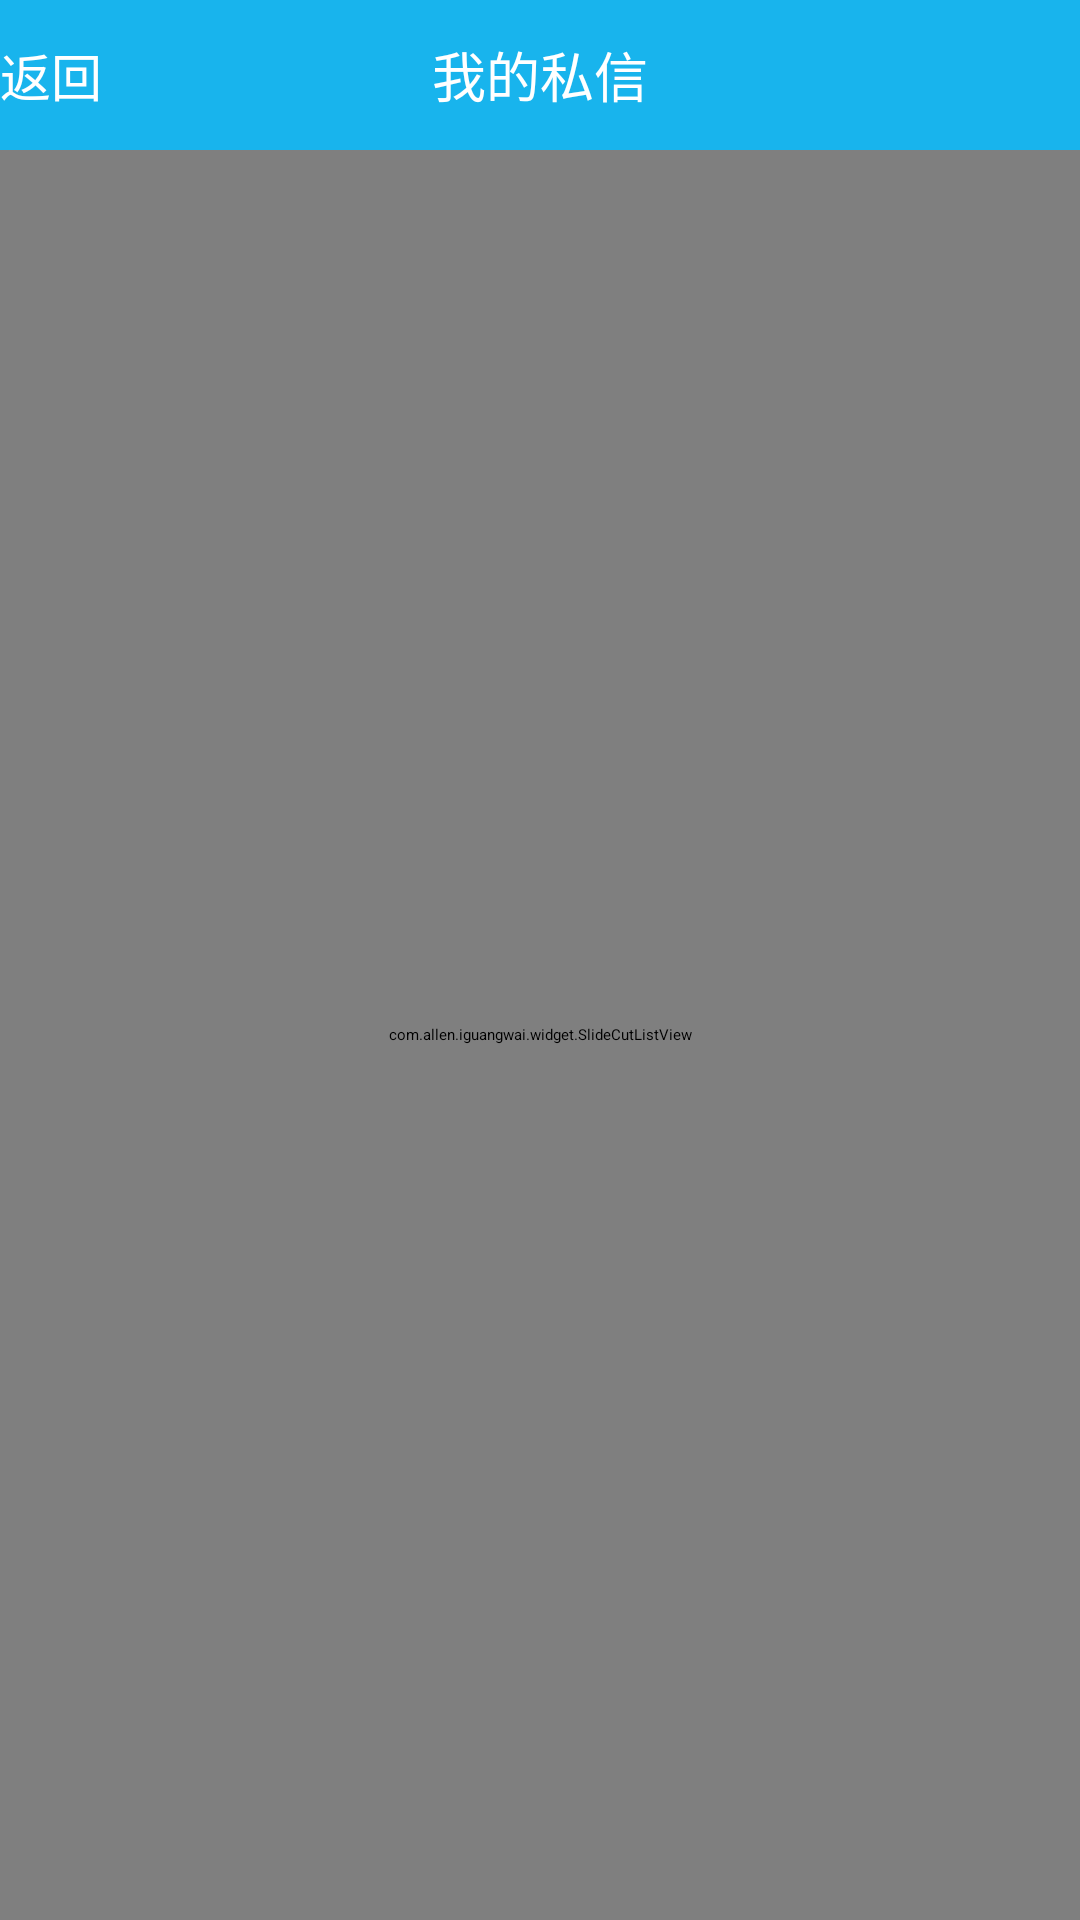

Here is an Android app screen rendered from its layout file. Give the layout XML and the strings, colors and styles it references.
<!-- AndroidManifest.xml: application theme AppTheme -->
<!-- res/layout/activity_mymsy.xml -->
<RelativeLayout xmlns:android="http://schemas.android.com/apk/res/android"
    xmlns:tools="http://schemas.android.com/tools"
    android:layout_width="match_parent"
    android:layout_height="match_parent"
    android:background="@android:color/white" >

    <RelativeLayout
        android:id="@+id/title_bar"
        android:layout_width="match_parent"
        android:layout_height="50dp"
        android:background="#18B4ED" >

        <TextView
            android:id="@+id/msy_back"
            style="@style/backStyle"
            android:layout_width="wrap_content"
            android:layout_height="wrap_content"
            android:layout_alignParentLeft="true"
            android:layout_centerVertical="true"
            android:text="@string/back" />

        <TextView
            android:id="@+id/tv_title"
            style="@style/tv_title"
            android:layout_width="wrap_content"
            android:layout_height="wrap_content"
            android:layout_centerHorizontal="true"
            android:layout_centerVertical="true"
            android:text="@string/mymsy" />
    </RelativeLayout>

    <com.allen.iguangwai.widget.SlideCutListView
        android:id="@+id/slideCutListView"
        android:layout_width="match_parent"
        android:layout_height="match_parent"
        android:layout_below="@+id/title_bar"
        android:divider="@drawable/reader_item_divider" >
    </com.allen.iguangwai.widget.SlideCutListView>

</RelativeLayout>
<!-- resources referenced by this layout -->
<resources>
  <string name="back">返回</string>
  <string name="mymsy">我的私信</string>
  <style name="backStyle">
          <item name="android:drawableLeft">@drawable/back_arrow</item>
          <item name="android:gravity">center</item>
          <item name="android:textColor">#FFFFFF</item>
          <item name="android:textSize">17sp</item>
      </style>
  <style name="tv_title">
          <item name="android:layout_marginLeft">100dp</item>
          <item name="android:layout_marginRight">20dp</item>
          <item name="android:singleLine">true</item>
          <item name="android:textColor">#FFFFFF</item>
          <item name="android:textSize">18sp</item>
      </style>
  <style name="AppTheme" parent="AppBaseTheme">
          <item name="android:windowNoTitle">true</item>
          <item name="@android:windowAnimationStyle">@style/myact</item>
      </style>
  <style name="myact">
          <item name="android:activityOpenEnterAnimation">@anim/in_from_right</item>
          <item name="android:activityOpenExitAnimation">@anim/out_from_left</item>
          <item name="android:activityCloseEnterAnimation">@anim/in_from_left</item>
          <item name="android:activityCloseExitAnimation">@anim/out_from_right</item>
      </style>
</resources>
